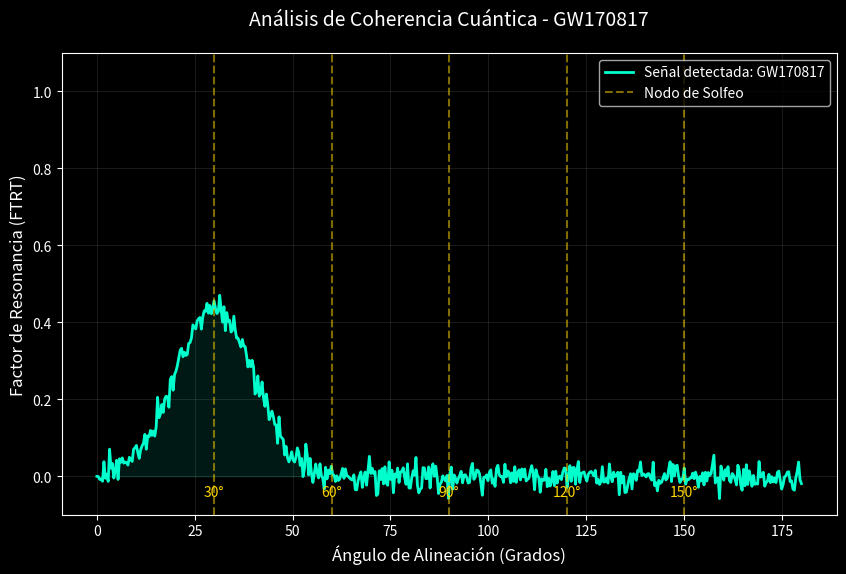

Write the Python code that produced this figure. (Note: this script raises an exception after producing the figure.)
import matplotlib.pyplot as plt
import numpy as np

def plot_resonance_analysis(event_name, score):
    # Configuración de estética "Deep Space"
    plt.style.use('dark_background')
    fig, ax = plt.subplots(figsize=(10, 6))
    
    # Simulación de la curva de resonancia basada en el score obtenido
    x = np.linspace(0, 180, 500)
    # La señal se centra en los 30 grados (esclavitud geométrica)
    y = np.exp(-0.5 * ((x - 30)/10)**2) * score + np.random.normal(0, 0.02, 500)

    ax.plot(x, y, color='#00ffcc', label=f'Señal detectada: {event_name}', linewidth=2)
    
    # Dibujar los Nodos de Solfeo (Líneas de Esclavitud)
    for node in [30, 60, 90, 120, 150]:
        ax.axvline(node, color='gold', linestyle='--', alpha=0.5, label='Nodo de Solfeo' if node==30 else "")
        ax.text(node, -0.05, f"{node}°", color='gold', ha='center')

    ax.fill_between(x, y, color='#00ffcc', alpha=0.1)
    
    # Títulos y Etiquetas
    plt.title(f"Análisis de Coherencia Cuántica - {event_name}", fontsize=14, color='white', pad=20)
    plt.xlabel("Ángulo de Alineación (Grados)", fontsize=12)
    plt.ylabel("Factor de Resonancia (FTRT)", fontsize=12)
    plt.ylim(-0.1, 1.1)
    plt.legend()
    plt.grid(alpha=0.1)

    output_path = f"Visualizer/analysis_{event_name}.png"
    plt.savefig(output_path)
    print(f"🖼️ Gráfica generada con éxito en: {output_path}")
    plt.show()

if __name__ == "__main__":
    plot_resonance_analysis("GW170817", 0.4380)
